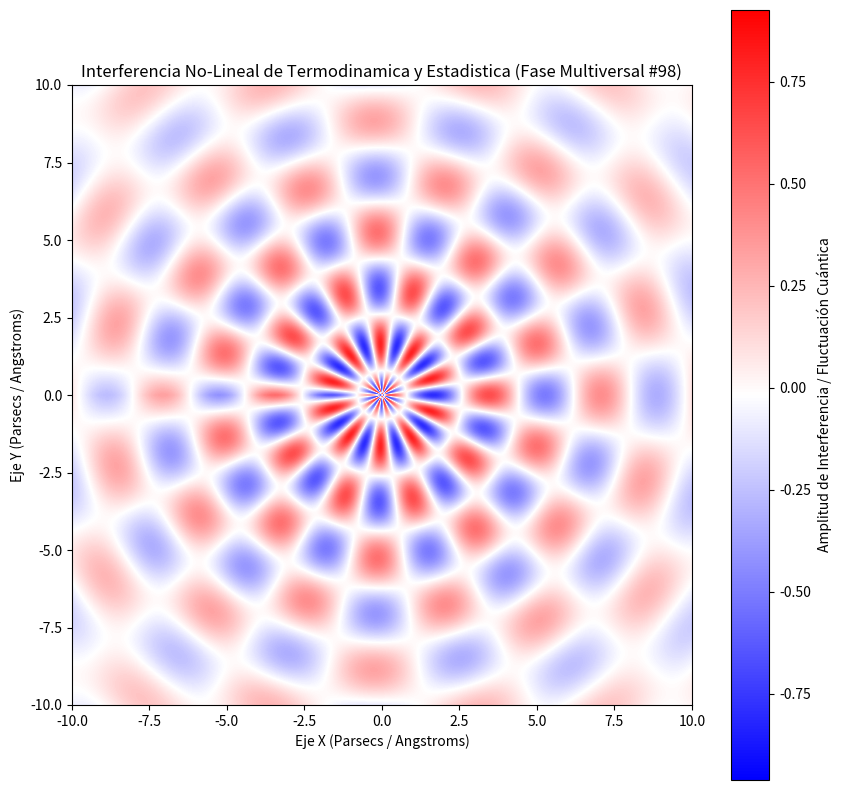

Here is the Python script that generated this plot:
%matplotlib inline
# Simulación Multiversal: Termodinamica y Estadistica - Variante 98
import numpy as np
import matplotlib.pyplot as plt

# Parámetros Físicos No-Lineales
omega_1 = 1.739
omega_2 = 9.814
lambda_decay = 0.129
phase_shift = 1.76

x = np.linspace(-10, 10, 800)
y = np.linspace(-10, 10, 800)
X, Y = np.meshgrid(x, y)

# Dinámica de Fluidos / Campos Tensor-Escalares (Fase Multiversal)
R = np.sqrt(X**2 + Y**2) + 1e-5
Z = (np.sin(omega_1 * R + phase_shift) * np.cos(omega_2 * np.arctan2(Y, X))) * np.exp(-lambda_decay * R)

plt.figure(figsize=(10, 10))
plt.imshow(Z, cmap='bwr', extent=[-10, 10, -10, 10], origin='lower')
plt.colorbar(label='Amplitud de Interferencia / Fluctuación Cuántica')
plt.title(r'Interferencia No-Lineal de Termodinamica y Estadistica (Fase Multiversal #98)')
plt.xlabel('Eje X (Parsecs / Angstroms)')
plt.ylabel('Eje Y (Parsecs / Angstroms)')
plt.show()
